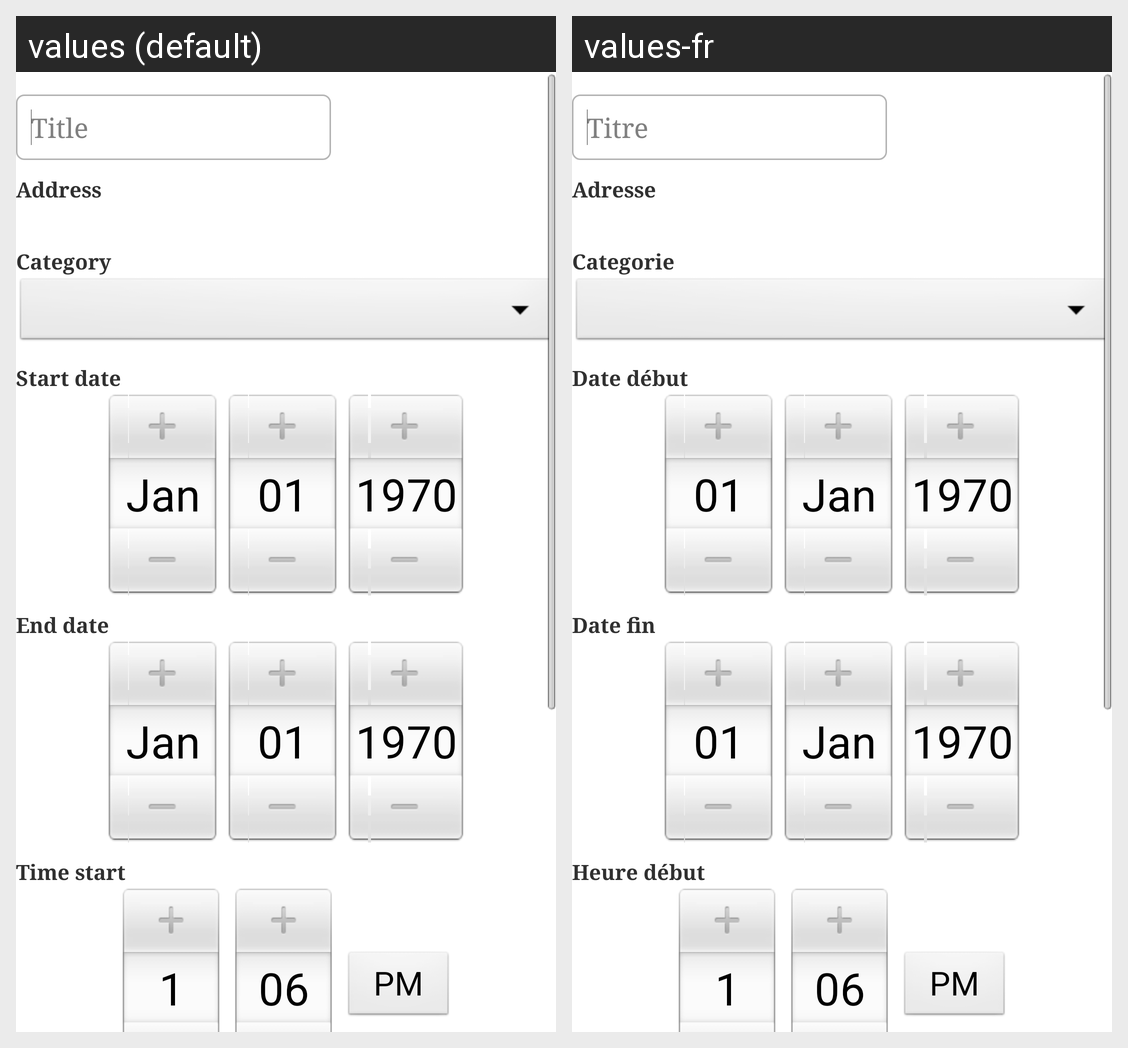

Strings drawn on this Android screen and how each of the app's shown locales translates them:
Android screen res/layout/event_edit_activity.xml rendered under 2 locales, left to right: values (default), values-fr. Device: Nexus 5 (rendered at 1080×1920; each locale shown at half size, 540×960, under a caption strip naming it); theme AppTheme.
Strings drawn on this screen, with the default value and each locale's value (text and hints the layout hard-codes, and strings that could not be matched under every locale, appear in the picture but are not listed):

title
  values: Title
  values-fr: Titre

address
  values: Address
  values-fr: Adresse

category
  values: Category
  values-fr: Categorie

dateStart
  values: Start date
  values-fr: Date début

dateEnd
  values: End date
  values-fr: Date fin

timeStart
  values: Time start
  values-fr: Heure début
